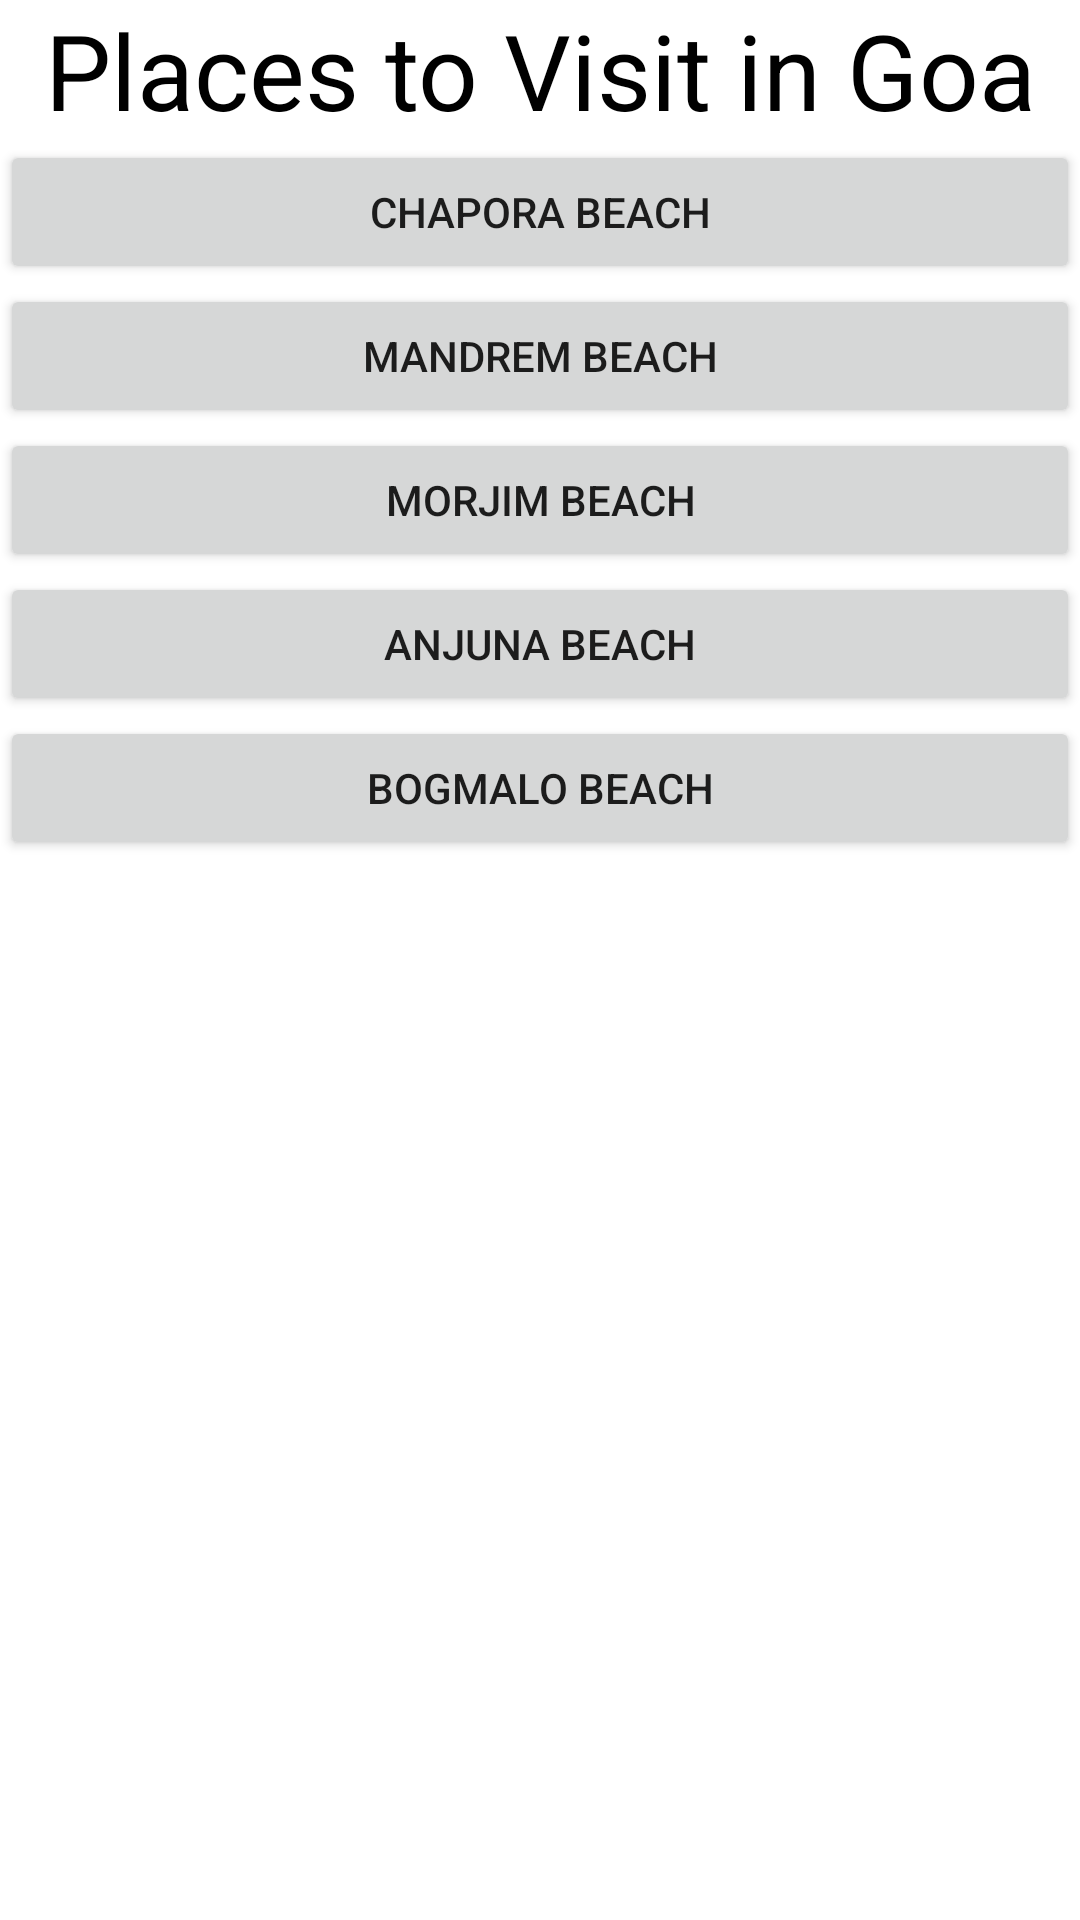

Reconstruct the res/layout file that produces this screen, plus the resources it refers to.
<!-- AndroidManifest.xml: application theme Theme.OopProjectApp -->
<!-- res/layout/activity_main.xml -->
<?xml version="1.0" encoding="utf-8"?>
<androidx.constraintlayout.widget.ConstraintLayout xmlns:android="http://schemas.android.com/apk/res/android"
    xmlns:app="http://schemas.android.com/apk/res-auto"
    xmlns:tools="http://schemas.android.com/tools"
    android:layout_width="match_parent"
    android:layout_height="match_parent"
    tools:context=".MainActivity">

    <TextView
        android:id="@+id/textView"
        android:layout_width="match_parent"
        android:layout_height="wrap_content"
        android:gravity="center_horizontal"
        android:text="Places to Visit in Goa"
        android:textAlignment="center"
        android:textSize="35sp"
        app:layout_constraintBottom_toBottomOf="parent"
        app:layout_constraintHorizontal_bias="0.0"
        app:layout_constraintLeft_toLeftOf="parent"
        app:layout_constraintRight_toRightOf="parent"
        app:layout_constraintTop_toTopOf="parent"
        app:layout_constraintVertical_bias="0.0"
        android:textColor="@color/black" />

    <Button
        android:id="@+id/chapore"
        android:layout_width="match_parent"
        android:layout_height="wrap_content"
        android:text="Chapora Beach"
        app:layout_constraintTop_toBottomOf="@+id/textView"
        tools:layout_editor_absoluteX="153dp" />

    <Button
        android:id="@+id/mandrem"
        android:layout_width="match_parent"
        android:layout_height="wrap_content"
        android:text="Mandrem Beach"
        app:layout_constraintTop_toBottomOf="@+id/chapore"
        tools:layout_editor_absoluteX="183dp" />

    <Button
        android:id="@+id/morjim"
        android:layout_width="match_parent"
        android:layout_height="wrap_content"
        android:text="Morjim Beach"
        app:layout_constraintTop_toBottomOf="@+id/mandrem"
        tools:layout_editor_absoluteX="187dp" />

    <Button
        android:id="@+id/anjuna"
        android:layout_width="match_parent"
        android:layout_height="wrap_content"
        android:text="Anjuna Beach"
        app:layout_constraintTop_toBottomOf="@+id/morjim"
        tools:layout_editor_absoluteX="174dp" />

    <Button
        android:id="@+id/bog"
        android:layout_width="match_parent"
        android:layout_height="wrap_content"
        android:text="Bogmalo Beach"
        app:layout_constraintTop_toBottomOf="@+id/anjuna"
        tools:layout_editor_absoluteX="139dp" />

</androidx.constraintlayout.widget.ConstraintLayout>
<!-- resources referenced by this layout -->
<resources>
  <style name="Theme.OopProjectApp" parent="Theme.MaterialComponents.DayNight.DarkActionBar">
          
          <item name="colorPrimary">@color/purple_500</item>
          <item name="colorPrimaryVariant">@color/purple_700</item>
          <item name="colorOnPrimary">@color/white</item>
          
          <item name="colorSecondary">@color/teal_200</item>
          <item name="colorSecondaryVariant">@color/teal_700</item>
          <item name="colorOnSecondary">@color/black</item>
          
          <item name="android:statusBarColor" tools:targetApi="l">?attr/colorPrimaryVariant</item>
          
      </style>
  <!-- not gathered from this repository: default colours our renderer supplied (Android Studio template values) -->
  <color name="purple_500">#FF6200EE</color>
  <color name="purple_700">#FF3700B3</color>
  <color name="teal_200">#FF03DAC5</color>
  <color name="teal_700">#FF018786</color>
  <color name="black">#FF000000</color>
  <color name="white">#FFFFFFFF</color>
</resources>
